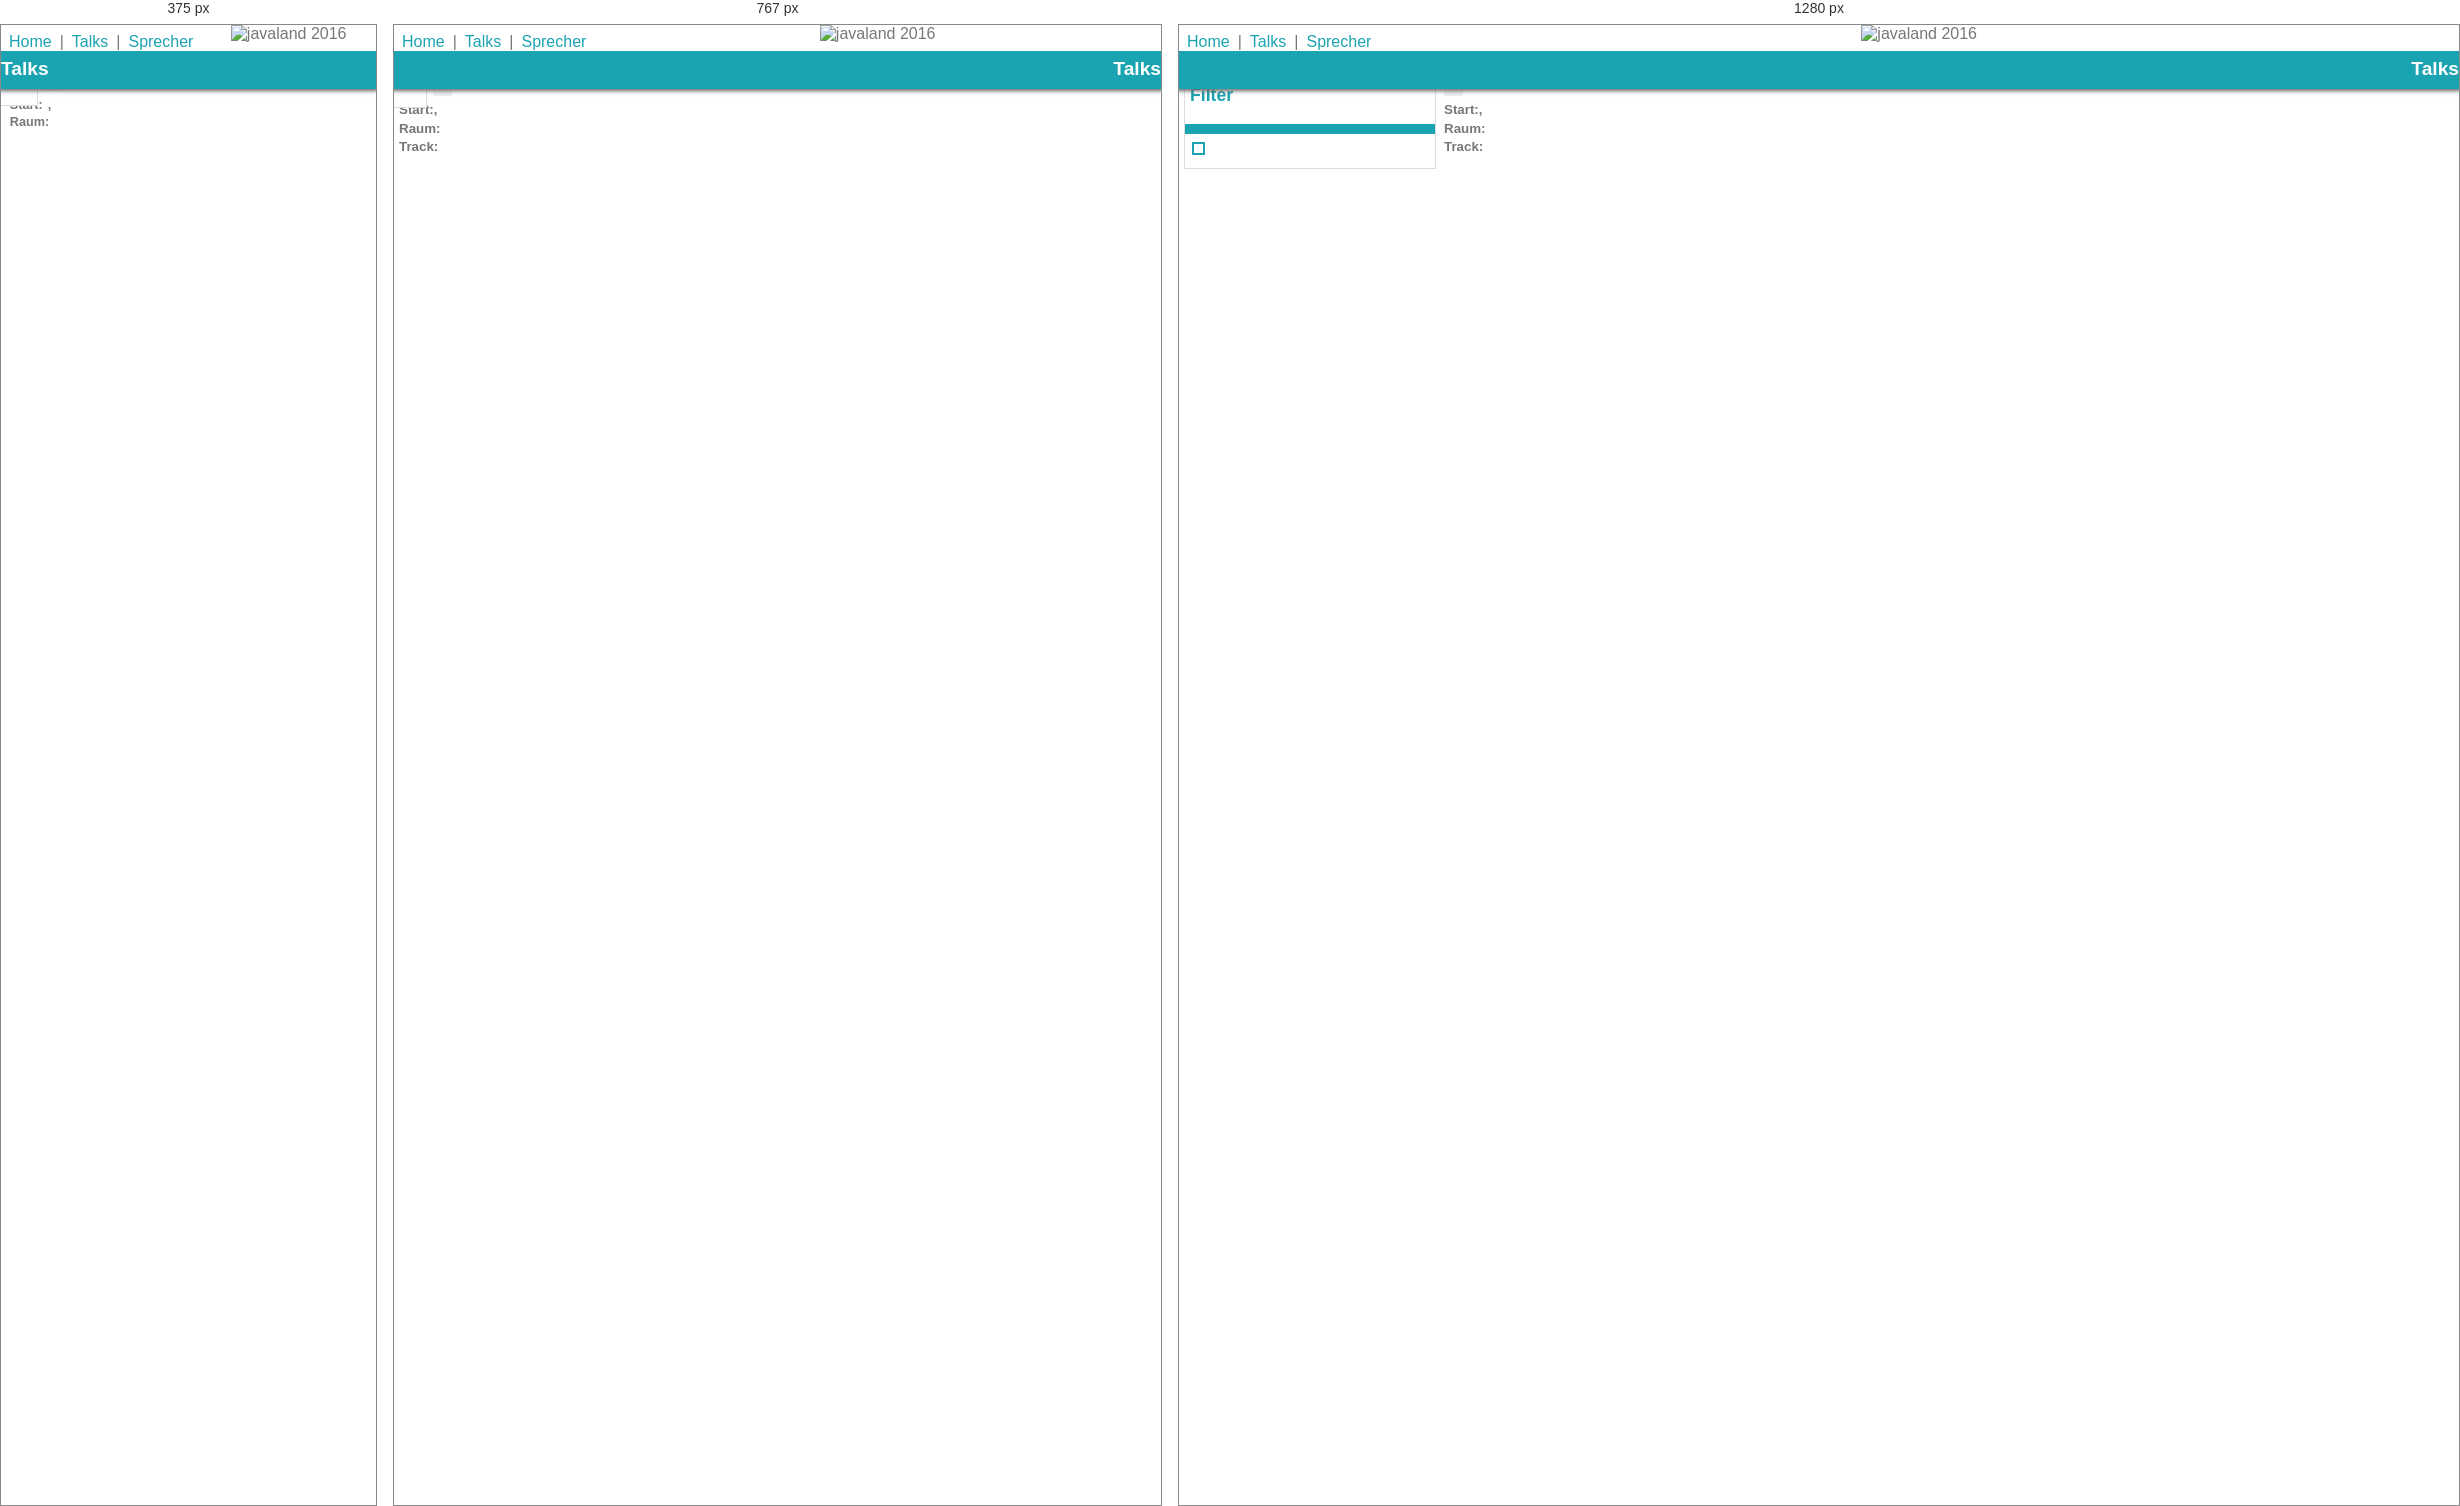
Rendered at 375 px, 767 px and 1280 px, left to right.

<!-- file: talks.html -->
<!DOCTYPE html>
<html manifest="cache.manifest">
<head lang="de">
    <meta charset="UTF-8">
    <META name="viewport" content="width=device-width; initial-scale=1.0; maximum-scale=5.0; minimum-scale=1.0">
    <script type='text/javascript' src='js/jquery-2.1.4.min.js'></script>
    <script type='text/javascript' src='js/underscore-min.js'></script>
    <script type='text/javascript' src='js/knockout-min-3.3.0.js'></script>
    <link rel="stylesheet" type="text/css" href="css/pure-min.css"/>
    <link rel="stylesheet" href="css/side-menu.css">
    <link rel="stylesheet" type="text/css" href="css/dukecon.css"/>
    <title>DukeCon</title>
</head>
<body>
<div class="header">
    <img src="img/logo_javaland.gif" title="javaland 2016"/>
    <div class="main-menu">
        <a href="index.html">Home</a>|<a href="talks.html">Talks</a>|<a href="speakers.html">Sprecher</a>
    </div>
    <h1>Talks</h1>
</div>
<div id="layout" class="content">

    <a href="#menu" id="menuLink" class="menu-link">
        <!-- Hamburger icon -->
        <span></span>
    </a>

    <div id="menu">
        <div class="pure-menu custom-restricted-width" id="nav">
            <h2>Filter</h2>
            <div class="filter-box" data-bind="foreach: filters">
                <span class="filter-category" data-bind="text:title"></span>
                <div class="filter-values" data-bind="foreach: filtervalues">
                    <div><input type="checkbox" data-bind="value: $data, checked: $parent.selected, attr:{id: $data}" /><label data-bind="text: $data, attr:{for: $data}"></label></div>
                </div>
            </div>
        </div>
    </div>

    <div id="content">
        <div>
            <div id="days_filter" data-bind="foreach: days">
                <button type="button" data-bind="text: $data, click: $parent.updateDay, attr: { class: ($index() == $parent.selectedDayIndex() ? 'selected' : '')}"/>
            </div>
        </div>

        <div data-bind="foreach: groupedTalks">
            <!-- TODO: fix styling -->
            <div style="display: none">
                <span data-bind="text: start"></span>
            </div>
        </div>
        <div id="talks-grid" data-bind="foreach: groupedTalks">
            <div  data-bind="foreach: talks">
                <div class="talk-cell">
                    <div class="title"><a style="padding: 0px" data-bind="text: title, attr : { href : 'talk.html?talkId=' + id }"></a></div>
                    <div class="speaker"><span data-bind="text: speakerString" /></div>
                    <div class="time">Start: <span data-bind="text: day" /></div><div class="time">, <span data-bind="text: startDisplayed" /> </div>
                    <div class="room">Raum: <span data-bind="text: location" /></div>
                    <div class="track">Track: <span data-bind="text: track" /></div>
                </div>
            </div>
        </div>
    </div>

</div>

<!--
    TODO:
    - make responsive
    - create slidable controls for filter
    - colors/icons for tracks, icons for rooms, language and level
    - better highlighting for data buttons
    - add speakers to overview and complete info to "more"
-->


<script type='text/javascript' src='js/dukecon.js'></script>
<script type='text/javascript' src='js/talklist.js'></script>
<script type='text/javascript' src='js/ui.js'></script>
</body>
</html>

/* @media block from css/side-menu.css */
@media (min-width: 48em) {

    .content {
        padding-left: 2em;
        padding-right: 2em;
    }

    #layout {
        padding-left: 260px; /* left col width "#menu" */
        left: 0;
    }
    #menu {
        left: 260px;
    }

    .menu-link {
        position: absolute;
        left: 260px;
        display: none;
    }

    #layout.active .menu-link {
        left: 260px;
    }
}

/* @media block from css/side-menu.css */
@media (max-width: 48em) {
    /* Only apply this when the window is small. Otherwise, the following
    case results in extra padding on the left:
        * Make the window small.
        * Tap the menu to trigger the active state.
        * Make the window large again.
    */
    #layout.active {
        position: relative;
        left: 260px;
    }
    #days_filter {
        margin-left: 34px;
    }
}

/* @media block from css/dukecon.css */
@media (max-width: 47.9em) {
	div.talk-widget  {
		display:block;
		width:95%;
		border-bottom: 1px solid #ddd;
	}
	div.time-cell {
		top: 7px;
	}
	div.talk-widget:last-child  {
		border-bottom: none;
	}
	.talk-cell div.room, .talk-cell div.time, .talk-cell div.time-extra  {
		display:inline-block;
		padding-right: 5px;
	}
	.talk-cell div.room, .talk-cell div.room {
	    display: block;
		max-width: 100px;
		overflow: visible;
		white-space:nowrap;
	}
	.talk-cell div.track {
		display:none
	}
	.day-short {
		display:inline;
	}
	.day-long {
		display:none;
	}
	.talk-cell .title {
		display: block;
		overflow: hidden;
		white-space: nowrap;
		width: 100%;
		text-overflow: ellipsis;
	}
	.talk-cell .speaker {
		display:none;
	}
    .content {
        font-size: 95%;
        padding: 0;
        width:98%
    }
    h1 {
    	text-align: left;
    }
    h1 #pagetitle {
    	display: inline-block;
    }
    #talkpage h1 #pagetitle {
    	display: none;
    }
    h1 #mainmenu-button {
    	display: inline-block;
    	float: right;
    	padding-right: 5px;
    	font-size: smaller;
    	cursor: pointer;
    }
    h1 #mainmenu-button img {
       	vertical-align: middle;
	}
    h1 #mainmenu-items {
    	height: auto;
    	font-size: smaller;
    	background: #1aa3b1;
    	width: 200px;
    	position: fixed;
    	display: none;
    	top: 40px;
    	right: 0px;
    }
    h1 #mainmenu-items.shown {
    	display: block;
    	box-shadow: 0px 2px 3px 0px #666666;
    }
	h2 {
	  margin-left:5px;
	}
    button.day-widescreen {
        display: none;
    }
    button.day-smallscreen {
        display: inline-block;
    }

    .mainmenu {
    	display: block;
    	border-bottom: 1px solid #FFFFFF;
    }
    .mainmenu:last-child {
    	display: block;
    	border-bottom: none;
    	padding-bottom: 5px;
    }
    #language-select {
        margin-left:0;
    }
	#login-area {
		right: 2.5em;
	}
   	#speakers {
    	table-layout: fixed;
    	width: 100%;
    }
    #speakers .speakerinfo {
    	width: 95px;
    }
    #speakers .speakertalks {
    	width: 90%;
    }
    #speakers .speakerinfo .talk-cell {
        width:90px;
        padding: 0px;
    }
    #speakers .speakerinfo .talk-cell .title {
		white-space: normal;
    }
    #talkinfo, #talkinfo td, #talkinfo .talk-details {
        display:block;
        min-width:0px;
        width:auto;
        margin:5px;
    }
    #alert-window {
        width: 240px;
    }
    #cookies {
        width: 94%;
    }
}